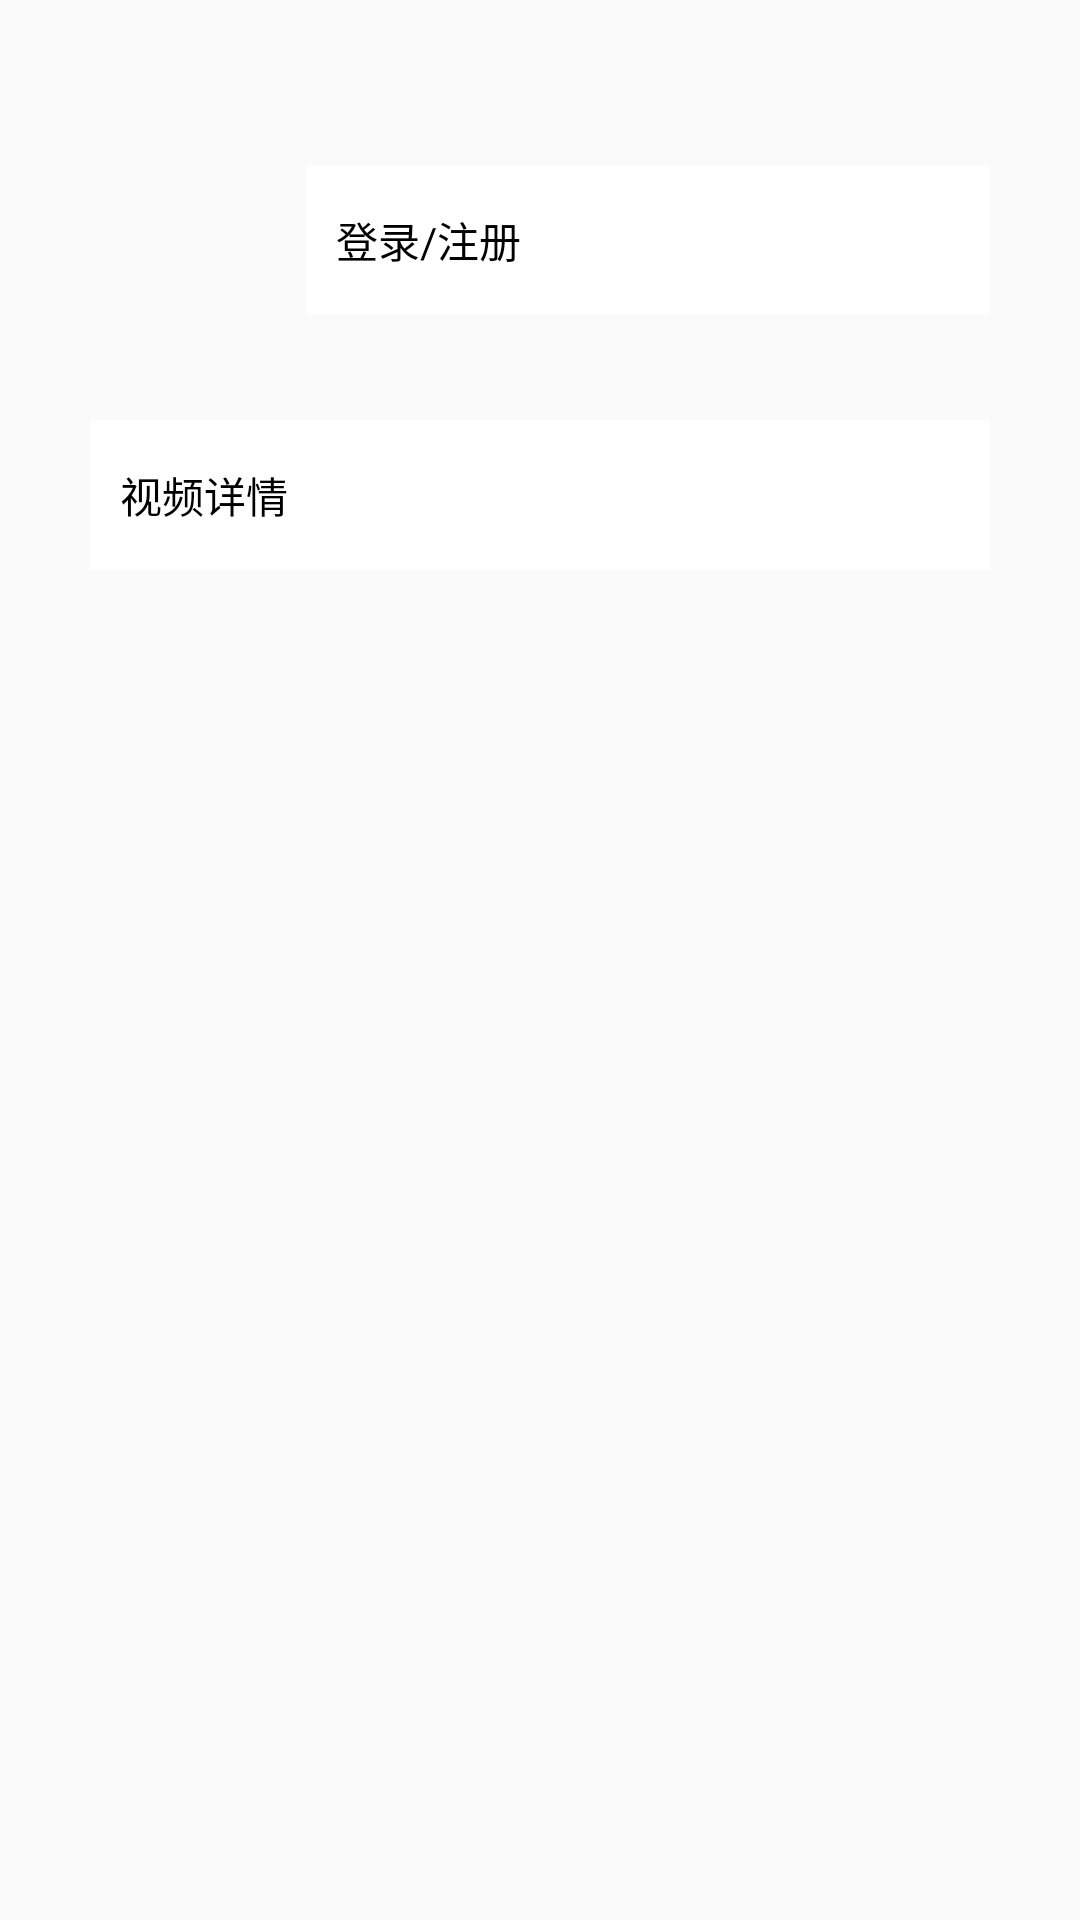

Here is an Android app screen rendered from its layout file. Give the layout XML and the strings, colors and styles it references.
<!-- AndroidManifest.xml: application theme Theme.WanAndroid -->
<!-- res/layout/fragment_my.xml -->
<?xml version="1.0" encoding="utf-8"?>
<androidx.constraintlayout.widget.ConstraintLayout xmlns:android="http://schemas.android.com/apk/res/android"
    xmlns:app="http://schemas.android.com/apk/res-auto"
    xmlns:tools="http://schemas.android.com/tools"
    android:layout_width="match_parent"
    android:layout_height="match_parent"
    tools:context=".ui.my.MyFragment">


    <com.google.android.material.imageview.ShapeableImageView
        android:id="@+id/my_anchor_img"
        android:layout_width="60dp"
        android:layout_height="60dp"
        android:layout_marginStart="30dp"
        android:layout_marginTop="50dp"
        android:src="@mipmap/ic_launcher_round"
        app:layout_constraintStart_toStartOf="parent"
        app:layout_constraintTop_toTopOf="parent"
        app:shapeAppearance="@style/shapeImage_anchor_style" />

    <TextView
        android:id="@+id/my_login_name"
        android:layout_width="0dp"
        android:layout_height="50dp"
        android:layout_marginStart="12dp"
        android:layout_marginEnd="30dp"
        android:background="@color/white"
        android:gravity="center_vertical"
        android:paddingStart="10dp"
        android:paddingEnd="10dp"
        android:text="@string/login_name"
        android:textColor="@color/black"
        app:layout_constraintBottom_toBottomOf="@id/my_anchor_img"
        app:layout_constraintEnd_toEndOf="parent"
        app:layout_constraintStart_toEndOf="@id/my_anchor_img"
        app:layout_constraintTop_toTopOf="@id/my_anchor_img" />

    <TextView
        android:id="@+id/my_video"
        android:layout_width="0dp"
        android:layout_height="50dp"
        android:layout_marginTop="30dp"
        android:layout_marginEnd="30dp"
        android:background="@color/white"
        android:gravity="center_vertical"
        android:paddingStart="10dp"
        android:paddingEnd="10dp"
        android:text="@string/my_video"
        android:textColor="@color/black"
        app:layout_constraintEnd_toEndOf="parent"
        app:layout_constraintStart_toStartOf="@id/my_anchor_img"
        app:layout_constraintTop_toBottomOf="@id/my_anchor_img" />

</androidx.constraintlayout.widget.ConstraintLayout>
<!-- resources referenced by this layout -->
<resources>
  <color name="black">#FF000000</color>
  <color name="white">#FFFFFFFF</color>
  <string name="login_name">登录/注册</string>
  <string name="my_video">视频详情</string>
  <style name="shapeImage_anchor_style">
          <item name="cornerFamily">rounded</item>
          <item name="cornerSize">50%</item>
          <item name="android:theme">@style/Theme.WanAndroid</item>
      </style>
  <style name="Theme.WanAndroid" parent="Theme.MaterialComponents.Light.NoActionBar.Bridge" />
</resources>
